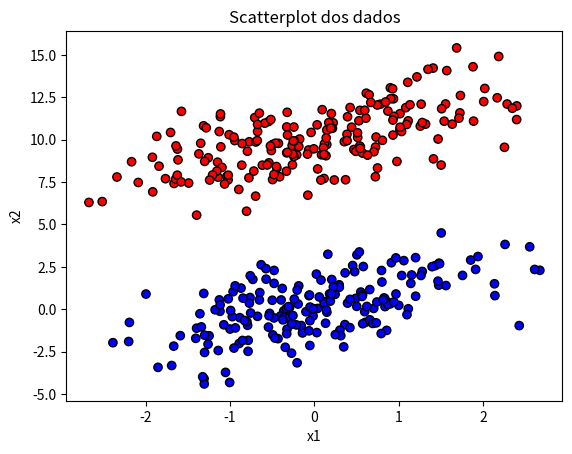
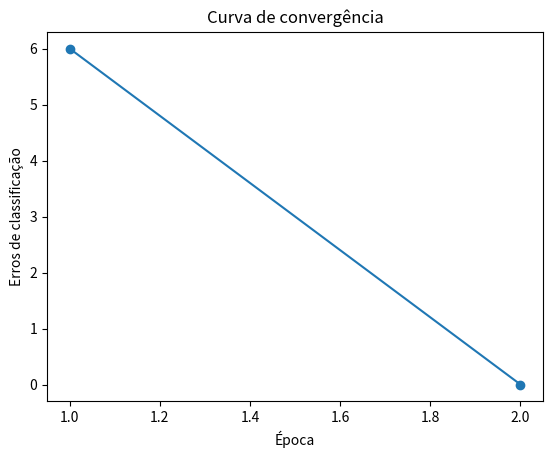
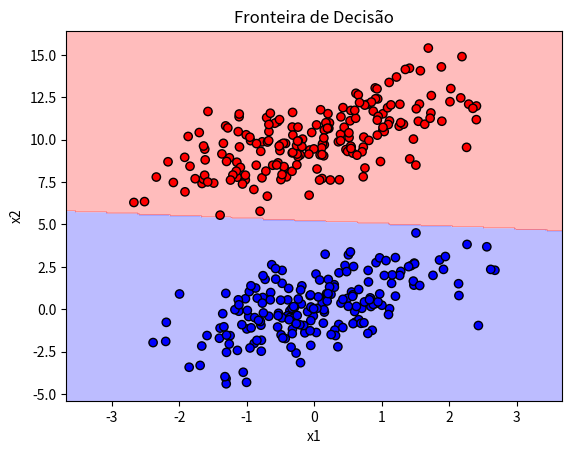
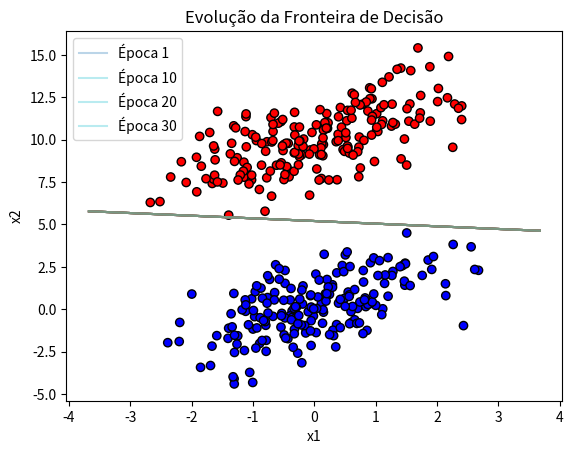

Write Python code to recreate these figures, in order.

import numpy as np
import pandas as pd
import matplotlib.pyplot as plt
from matplotlib.colors import ListedColormap
import os

# Etapa 1: Configuração inicial
os.makedirs("output", exist_ok=True)

# Etapa 2: Geração dos dados sintéticos
mean1, cov1 = [0, 0], [[1, 1], [1, 3]]
mean2, cov2 = [0, 10], [[1, 1], [1, 3]]
n_samples = 400

X = pd.DataFrame(
    np.vstack([
        np.random.multivariate_normal(mean1, cov1, size=n_samples // 2),
        np.random.multivariate_normal(mean2, cov2, size=n_samples // 2)
    ]),
    columns=["x1", "x2"]
)
y = pd.Series([0] * (n_samples // 2) + [1] * (n_samples // 2), name="target")

# Etapa 3: Visualização dos dados
plt.figure()
plt.scatter(X["x1"], X["x2"], c=y, cmap="bwr", edgecolor="k")
plt.xlabel("x1")
plt.ylabel("x2")
plt.title("Scatterplot dos dados")
plt.savefig("output/scatterplot.png")
plt.close()

# Etapa 4: Classe Perceptron
class Perceptron:
    def __init__(self, learning_rate=0.001, n_epochs=30, random_state=42):
        self.lr = learning_rate
        self.n_epochs = n_epochs
        self.random_state = random_state
        self.errors_ = []

    def fit(self, X, y):
        rng = np.random.RandomState(self.random_state)
        self.weights_ = rng.normal(0.0, 0.01, X.shape[1])
        self.bias_ = 0.0
        self.errors_ = []

        for _ in range(self.n_epochs):
            errors = 0
            for xi, target in zip(X.values, y):
                prediction = self.predict(xi)
                update = self.lr * (target - prediction)
                self.weights_ += update * xi
                self.bias_ += update
                errors += int(update != 0.0)
            self.errors_.append(errors)
            if errors == 0:
                break
        return self

    def net_input(self, X):
        return np.dot(X, self.weights_) + self.bias_

    def predict(self, X):
        return np.where(self.net_input(X) > 0.0, 1, 0)

# Etapa 5: Curva de convergência
model = Perceptron()
model.fit(X, y)

plt.figure()
plt.plot(range(1, len(model.errors_) + 1), model.errors_, marker="o")
plt.xlabel("Época")
plt.ylabel("Erros de classificação")
plt.title("Curva de convergência")
plt.savefig("output/convergence.png")
plt.close()

# Etapa 6: Fronteira de decisão
def plot_decision_boundary(model, X, y, title, filename):
    x_min, x_max = X["x1"].min() - 1, X["x1"].max() + 1
    y_min, y_max = X["x2"].min() - 1, X["x2"].max() + 1
    xx, yy = np.meshgrid(
        np.linspace(x_min, x_max, 300),
        np.linspace(y_min, y_max, 300)
    )
    grid = np.c_[xx.ravel(), yy.ravel()]
    Z = model.predict(grid)
    Z = Z.reshape(xx.shape)

    plt.figure()
    plt.contourf(xx, yy, Z, alpha=0.3, cmap="bwr")
    plt.scatter(X["x1"], X["x2"], c=y, cmap="bwr", edgecolor="k")
    plt.xlabel("x1")
    plt.ylabel("x2")
    plt.title(title)
    plt.savefig(f"output/{filename}")
    plt.close()

plot_decision_boundary(model, X, y, "Fronteira de Decisão", "decision_boundary.png")

# Etapa 7: Evolução da fronteira
plt.figure()
for epoch in range(1, 31):
    temp_model = Perceptron(n_epochs=epoch)
    temp_model.fit(X, y)
    
    # Cálculo da linha de decisão
    if temp_model.weights_[1] != 0:
        slope = -temp_model.weights_[0] / temp_model.weights_[1]
        intercept = -temp_model.bias_ / temp_model.weights_[1]
        x_vals = np.array([X["x1"].min() - 1, X["x1"].max() + 1])
        y_vals = slope * x_vals + intercept
        plt.plot(x_vals, y_vals, label=f"Época {epoch}" if epoch in [1, 10, 20, 30] else "", alpha=0.3)

plt.scatter(X["x1"], X["x2"], c=y, cmap="bwr", edgecolor="k")
plt.xlabel("x1")
plt.ylabel("x2")
plt.title("Evolução da Fronteira de Decisão")
plt.legend()
plt.savefig("output/decision_boundary_evolution.png")
plt.close()
